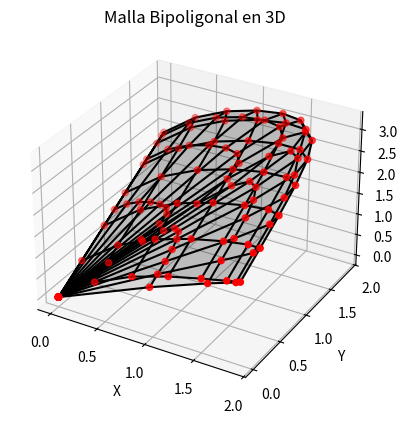

Python code for this plot:
import matplotlib.pyplot as plt
import numpy as np
import math
from mpl_toolkits.mplot3d import Axes3D  # Importar herramientas 3D

#Funciones básicas
def factorial(x: int):
    if x == 1 or x == 0:
        return 1
    else:
        return x * factorial(x - 1)

def binomial(n: int, k: int): # (n | k)
    return factorial(n) / (factorial(k) * factorial(n - k))

#Clases
class Point():
    def __init__(self, x: float, y: float, z: float = 0.0):
        self.y = y
        self.x = x
        self.z = z

    def __str__(self):
        return f"Point({self.x}, {self.y}, {self.z})"

    def __add__(self, otro):
        return Point(self.x + otro.x, self.y + otro.y, self.z + otro.z)
    
    def __radd__(self, otro):
        return self.__add__(otro)
    
    def __mul__(self, otro):
        if isinstance(otro, (float, int)):  # Multiplicar por un escalar
            return Point(self.x * otro, self.y * otro, self.z * otro)
        else:
            raise TypeError("Solo se puede multiplicar por un escalar (int o float)")

    def __rmul__(self, otro):
        return self.__mul__(otro)

    def __eq__(self, otro):
        return self.x == otro.x and self.y == otro.y and self.z == otro.z

# surfacePoints es una matriz de 4X4 que describe una superficie bicubica para metrica
# sin necesidad de guardar cada punto interpolado, una superficie de bezier es una
# generalizacion de una curva de bezier donde cada de una de las cuatro filas de puntos
# de control pueden ser pensadas como una curva de bezier en dos dimensiones.

# lo
class BezierSurface():
    """
    surfacePoints: Matriz 4x4 de puntos de control.
    u: Parámetro u en el rango [0, 1].
    v: Parámetro v en el rango [0, 1].
    """
    def __init__(self, surfacePoints: np.ndarray = None, n:int = 4, subdivisions: int = 10):
        self.mesh = []
        self.surfacePoints = surfacePoints
        self.subdivisions = subdivisions
        self.n = n
        
    def create_bezier_patch(self):
        self.surfacePoints = np.array([
            [Point(0, 0, 0), Point(1, 0, 2), Point(2, 0, 1), Point(3, 0, 3)],
            [Point(0, 1, 1), Point(1, 1, 3), Point(2, 1, 2), Point(3, 1, 4)],
            [Point(0, 2, 2), Point(1, 2, 4), Point(2, 2, 3), Point(3, 2, 5)],
            [Point(0, 3, 3), Point(1, 3, 5), Point(2, 3, 4), Point(3, 3, 6)] ])

    def bernstein_basis_polynomial(self, v: int, n: int, x: int): # ( n | v)
        return binomial(n,v)*math.pow(x,v)*math.pow( (1-x), n-v )
    
    def generateCoordinate( self, u: float, v:float, attr: str):
        coord = 0
        for i in range(self.n):
            for j in range(self.n):
                coord += getattr(self.surfacePoints[i,j], attr)*self.bernstein_basis_polynomial(i, self.n, u)\
                         *self.bernstein_basis_polynomial(j, self.n, v)
        return coord
                
    def generate_mesh(self):
        if self.surfacePoints is None:
            self.create_bezier_patch()
        
        for x in range(self.subdivisions + 1):
            u = x * (1 / self.subdivisions)  # Calcular u
            for z in range(self.subdivisions + 1):
                v = z * (1 / self.subdivisions)  # Calcular v
                x = self.generateCoordinate(u, v, 'x')
                y = self.generateCoordinate(u, v, 'y')
                z = self.generateCoordinate(u, v, 'z')
                self.mesh.append( Point(x,y,z) )
                
# MAIN
# Definir los puntos de control para las curvas de Bézier

malla = BezierSurface()
malla.generate_mesh()  # Generar malla

# Convertir a un array de numpy para facilitar la visualización
mesh_points = np.array([[point.x, point.y, point.z] for point in malla.mesh])

# Reorganizar los puntos en una cuadrícula para la visualización 3D
subdivisions = malla.subdivisions + 1
X = mesh_points[:, 0].reshape(subdivisions, subdivisions)
Y = mesh_points[:, 1].reshape(subdivisions, subdivisions)
Z = mesh_points[:, 2].reshape(subdivisions, subdivisions)

# Visualizar la malla en 3D
fig = plt.figure()
ax = fig.add_subplot(111, projection='3d')  # Crear un gráfico 3D

# Graficar la superficie
ax.plot_surface(X, Y, Z, color='black', alpha=0.12)

# Graficar los puntos de la malla
ax.scatter(X, Y, Z, color='red')

# Conectar los puntos con líneas
for i in range(subdivisions):
    ax.plot(X[i, :], Y[i, :], Z[i, :], color='black')  # Líneas en dirección u
    ax.plot(X[:, i], Y[:, i], Z[:, i], color='black')  # Líneas en dirección v

# Etiquetar los ejes
ax.set_xlabel('X')
ax.set_ylabel('Y')
ax.set_zlabel('Z')

# Agregar un título al gráfico
plt.title('Malla Bipoligonal en 3D')

# Mostrar el gráfico
plt.show()